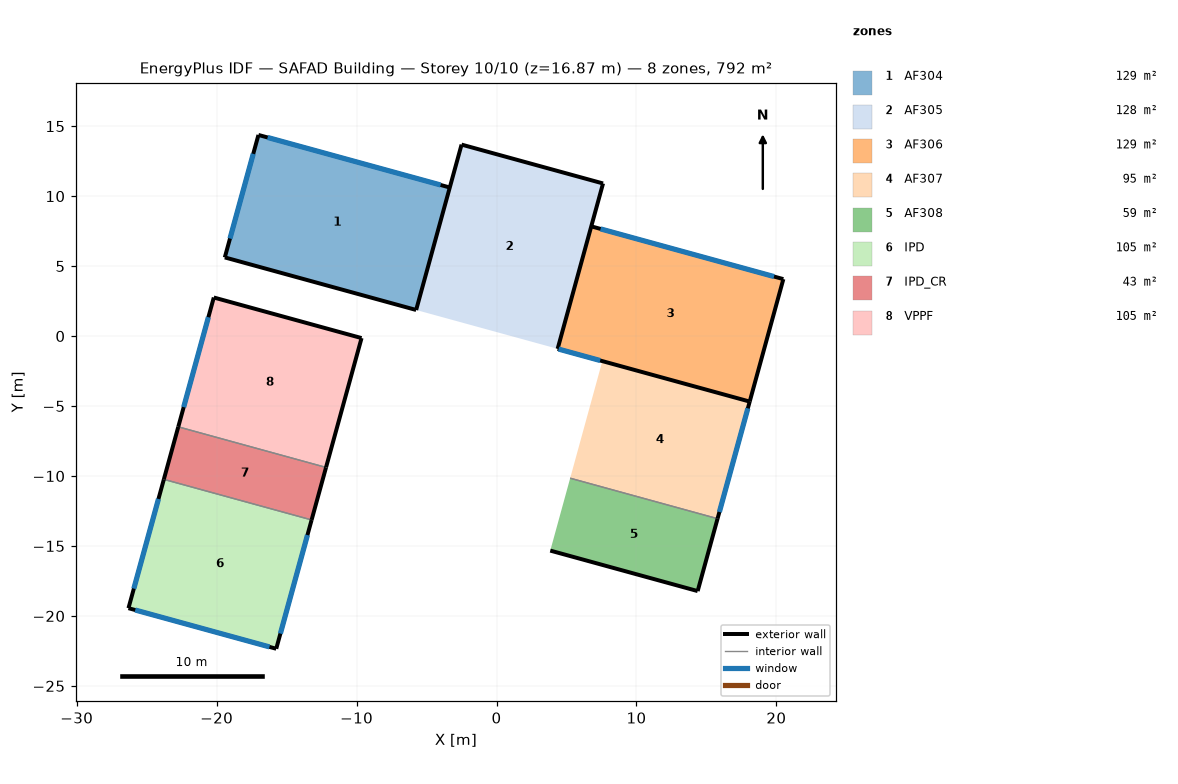
=== STOREY PLAN SPEC (per zone: floor XY polygon, exterior-wall plan segments, windows/doors) ===
zone 1: AF304  (128.7 m²)
  floor: (-3.34, 10.62) (-5.74, 1.86) (-19.42, 5.62) (-17.01, 14.37)
  exterior wall: (-3.34, 10.62) – (-17.01, 14.37)  [14.2 m]
    window: (-4.00, 10.80) – (-16.36, 14.19)  [25.6 m²]
  exterior wall: (-19.42, 5.62) – (-5.74, 1.86)  [14.2 m]
  exterior wall: (-17.01, 14.37) – (-19.42, 5.62)  [9.1 m]
    window: (-17.38, 13.02) – (-19.05, 6.97)  [12.6 m²]
  interior walls: 1
zone 2: AF305  (128.5 m²)
  floor: (7.61, 10.91) (4.37, -0.91) (-5.74, 1.86) (-2.50, 13.68)
  exterior wall: (-2.50, 13.68) – (-5.74, 1.86)  [12.3 m]
  exterior wall: (7.61, 10.91) – (-2.50, 13.68)  [10.5 m]
  exterior wall: (4.37, -0.91) – (7.61, 10.91)  [12.3 m]
zone 3: AF306  (129.2 m²)
  floor: (20.50, 4.07) (18.09, -4.68) (4.37, -0.91) (6.77, 7.84)
  exterior wall: (4.37, -0.91) – (18.09, -4.68)  [14.2 m]
    window: (4.44, -0.93) – (7.41, -1.75)  [8.0 m²]
  exterior wall: (18.09, -4.68) – (20.50, 4.07)  [9.1 m]
  exterior wall: (20.50, 4.07) – (6.77, 7.84)  [14.2 m]
    window: (19.83, 4.25) – (7.44, 7.66)  [25.7 m²]
  interior walls: 1
zone 4: AF307  (94.8 m²)
  floor: (18.09, -4.68) (15.80, -13.05) (5.26, -10.16) (7.56, -1.79)
  exterior wall: (15.80, -13.05) – (18.09, -4.68)  [8.7 m]
    window: (15.93, -12.57) – (17.96, -5.16)  [7.3 m²]
  interior walls: 2
zone 5: AF308  (58.6 m²)
  floor: (15.80, -13.05) (14.37, -18.22) (3.84, -15.33) (5.26, -10.16)
  exterior wall: (3.84, -15.33) – (14.37, -18.22)  [10.9 m]
  exterior wall: (14.37, -18.22) – (15.80, -13.05)  [5.4 m]
  interior walls: 1
zone 6: IPD  (104.5 m²)
  floor: (-13.21, -13.14) (-15.74, -22.35) (-26.30, -19.45) (-23.77, -10.24)
  exterior wall: (-15.74, -22.35) – (-13.21, -13.14)  [9.5 m]
    window: (-15.44, -21.26) – (-13.51, -14.22)  [14.6 m²]
  exterior wall: (-23.77, -10.24) – (-26.30, -19.45)  [9.5 m]
    window: (-24.16, -11.64) – (-25.92, -18.05)  [13.3 m²]
  exterior wall: (-26.30, -19.45) – (-15.74, -22.35)  [11.0 m]
    window: (-25.82, -19.58) – (-16.22, -22.21)  [19.9 m²]
  interior walls: 1
zone 7: IPD_CR  (42.6 m²)
  floor: (-12.18, -9.39) (-13.21, -13.14) (-23.77, -10.24) (-22.74, -6.49)
  exterior wall: (-13.21, -13.14) – (-12.18, -9.39)  [3.9 m]
  exterior wall: (-22.74, -6.49) – (-23.77, -10.24)  [3.9 m]
  interior walls: 2
zone 8: VPPF  (105.0 m²)
  floor: (-9.65, -0.14) (-12.18, -9.39) (-22.74, -6.49) (-20.20, 2.76)
  exterior wall: (-9.65, -0.14) – (-20.20, 2.76)  [11.0 m]
  exterior wall: (-20.20, 2.76) – (-22.74, -6.49)  [9.6 m]
    window: (-20.59, 1.35) – (-22.36, -5.08)  [13.3 m²]
  exterior wall: (-12.18, -9.39) – (-9.65, -0.14)  [9.6 m]
  interior walls: 1

=== DERIVED (storey summary) ===
Building: SAFAD Building
Storey: 10 of 10  (floor level z = 16.87 m)
Storey gross floor area: 791.9 m²
Zones on this storey: 8
  - AF304: floor 128.7 m²; exterior wall 37.4 m (104.1 m²); 2 window(s) 38.2 m²; WWR 36.7%
  - AF305: floor 128.5 m²; exterior wall 35.0 m (97.3 m²); WWR 0.0%
  - AF306: floor 129.2 m²; exterior wall 37.5 m (104.4 m²); 2 window(s) 33.7 m²; WWR 32.3%
  - AF307: floor 94.8 m²; exterior wall 8.7 m (24.1 m²); 1 window(s) 7.3 m²; WWR 30.1%
  - AF308: floor 58.6 m²; exterior wall 16.3 m (45.3 m²); WWR 0.0%
  - IPD: floor 104.5 m²; exterior wall 30.0 m (83.5 m²); 3 window(s) 47.8 m²; WWR 57.2%
  - IPD_CR: floor 42.6 m²; exterior wall 7.8 m (21.6 m²); WWR 0.0%
  - VPPF: floor 105.0 m²; exterior wall 30.1 m (83.7 m²); 1 window(s) 13.3 m²; WWR 15.9%
Zone adjacency: (none detected)